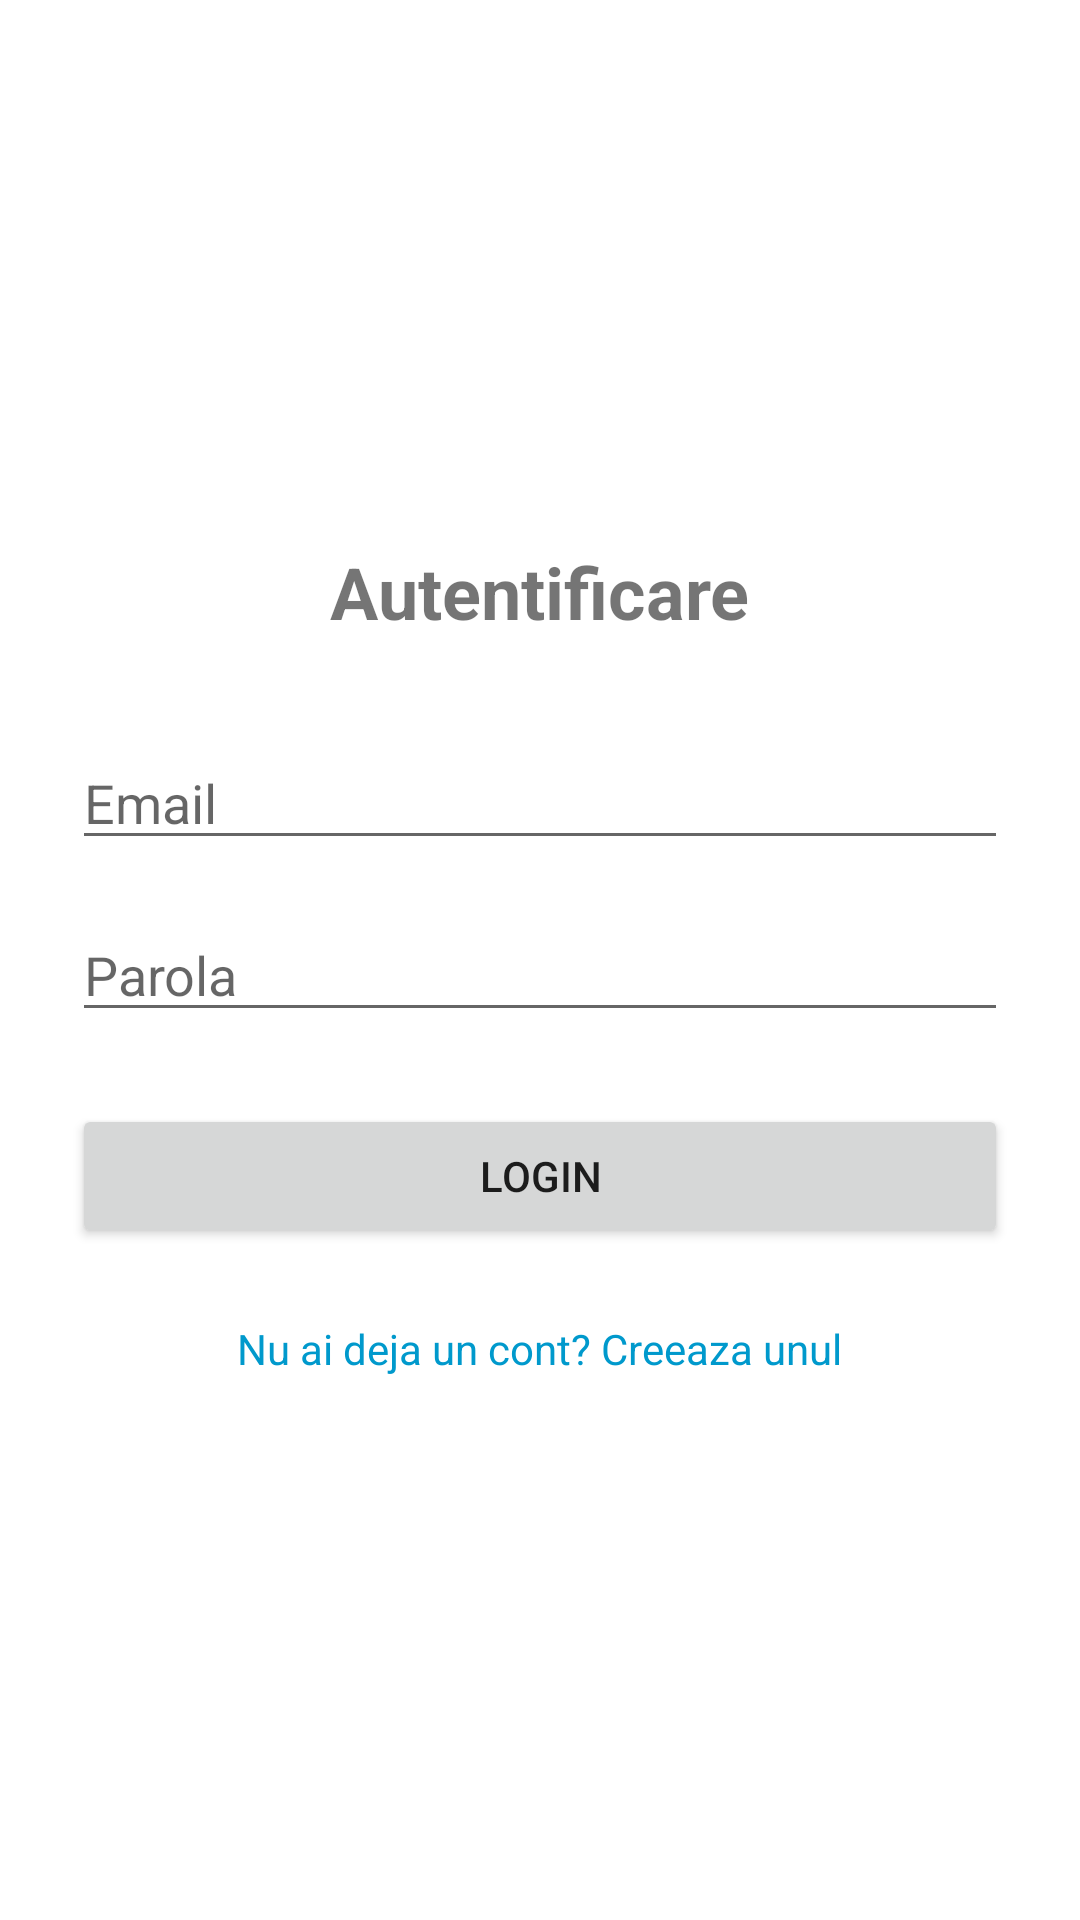

Android layout source for this screen:
<!-- AndroidManifest.xml: application theme Theme.FoodDeliveryApp -->
<!-- res/layout/activity_login.xml -->
<?xml version="1.0" encoding="utf-8"?>
<LinearLayout xmlns:android="http://schemas.android.com/apk/res/android"
    android:layout_width="match_parent"
    android:layout_height="match_parent"
    android:orientation="vertical"
    android:padding="24dp"
    android:gravity="center"
    android:background="#FFFFFF">

    <TextView
        android:layout_width="wrap_content"
        android:layout_height="wrap_content"
        android:text="Autentificare"
        android:textSize="24sp"
        android:textStyle="bold"
        android:layout_marginBottom="32dp" />

    <EditText
        android:id="@+id/etEmail"
        android:layout_width="match_parent"
        android:layout_height="wrap_content"
        android:hint="Email"
        android:inputType="textEmailAddress"
        android:layout_marginBottom="16dp" />

    <EditText
        android:id="@+id/etPassword"
        android:layout_width="match_parent"
        android:layout_height="wrap_content"
        android:hint="Parola"
        android:inputType="textPassword"
        android:layout_marginBottom="24dp" />

    <Button
        android:id="@+id/btnLogin"
        android:layout_width="match_parent"
        android:layout_height="wrap_content"
        android:text="Login"
        android:layout_marginBottom="24dp" />

    <TextView
        android:id="@+id/tvGoToRegister"
        android:layout_width="wrap_content"
        android:layout_height="wrap_content"
        android:text="Nu ai deja un cont? Creeaza unul"
        android:textColor="@android:color/holo_blue_dark" />
</LinearLayout>
<!-- resources referenced by this layout -->
<resources>
  <style name="Theme.FoodDeliveryApp" parent="Theme.MaterialComponents.DayNight.NoActionBar">
          <item name="colorPrimary">@color/teal_200</item>
          <item name="android:colorSecondary">@color/teal_700</item>
          <item name="android:colorBackground">@color/white</item>
          <item name="android:statusBarColor">@color/teal_700</item>
  </style>
  <!-- not gathered from this repository: default colours our renderer supplied (Android Studio template values) -->
  <color name="teal_200">#FF03DAC5</color>
  <color name="teal_700">#FF018786</color>
  <color name="white">#FFFFFFFF</color>
</resources>
